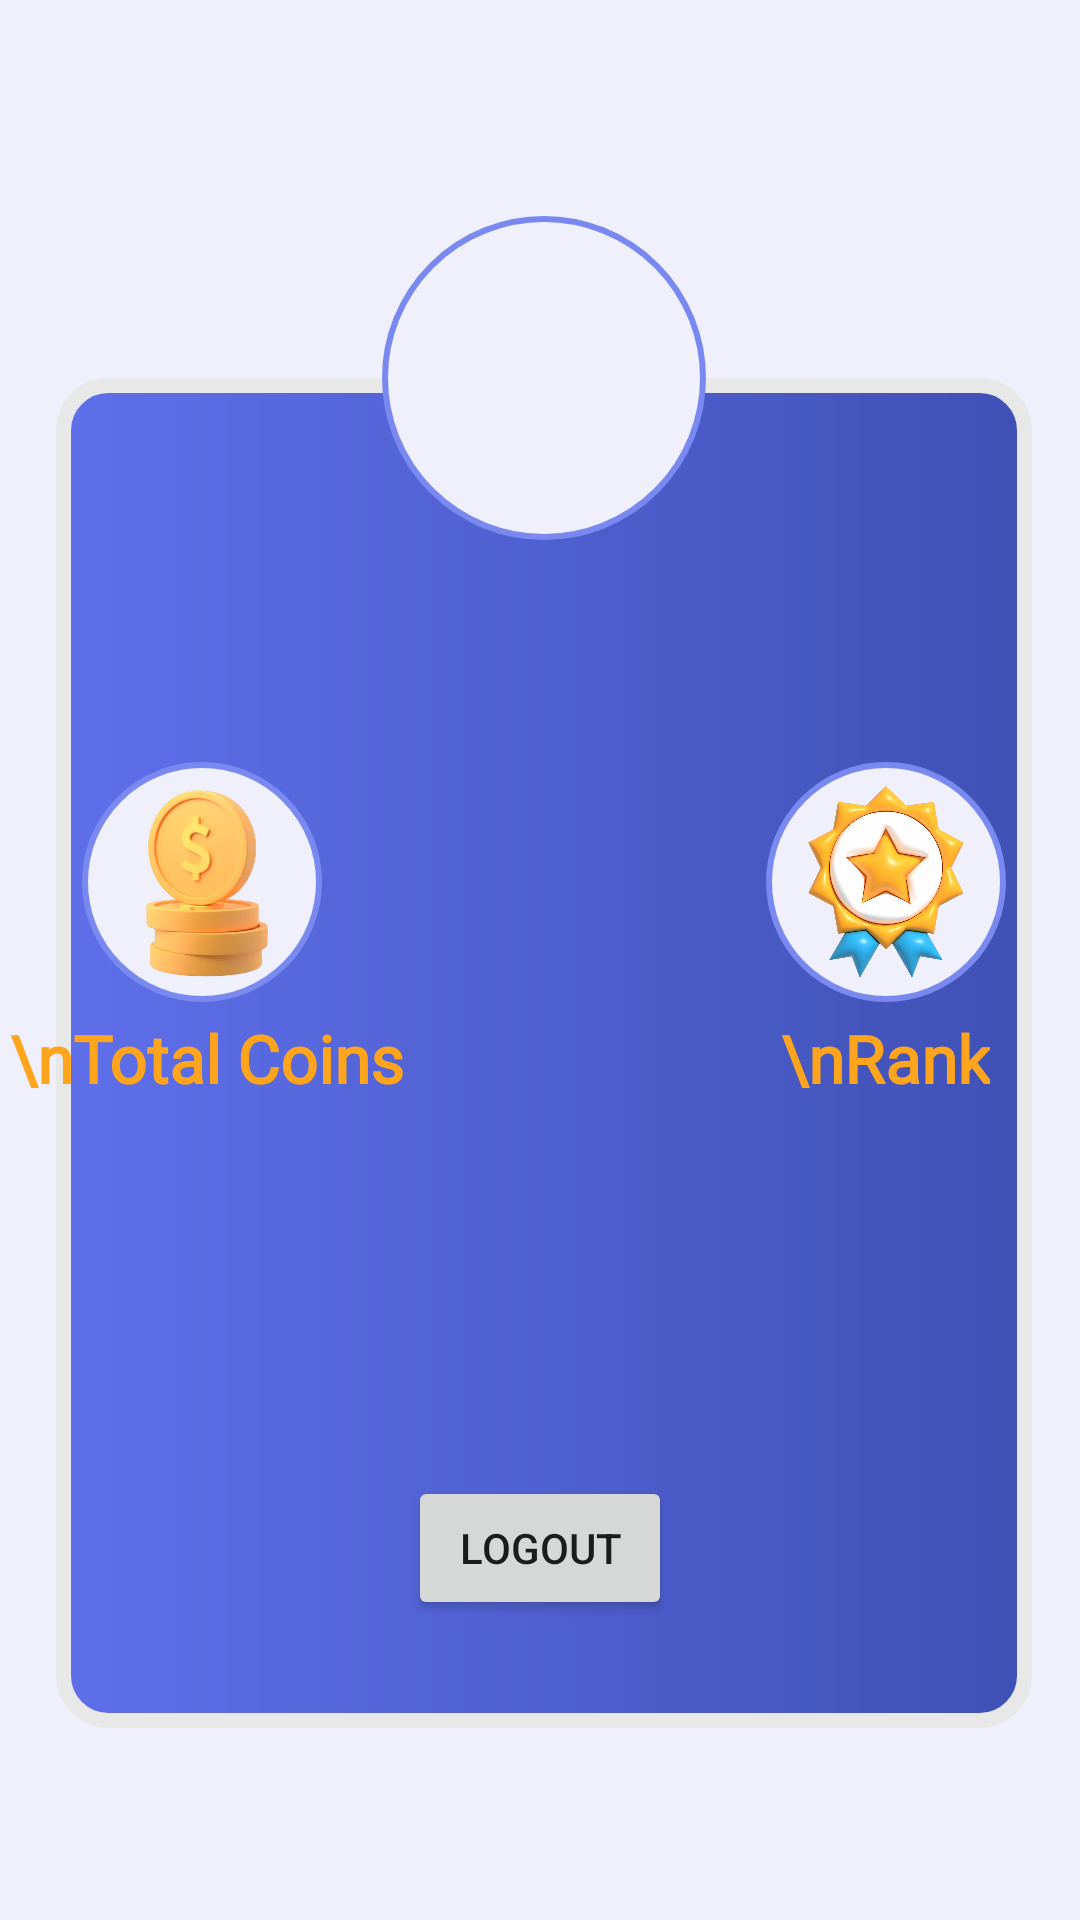

This screen was rendered from an Android layout file. Write that file and the resources it references.
<!-- AndroidManifest.xml: application theme Theme.MyQuiz -->
<!-- res/layout/fragment_profile.xml -->
<?xml version="1.0" encoding="utf-8"?>
<androidx.constraintlayout.widget.ConstraintLayout xmlns:android="http://schemas.android.com/apk/res/android"
    xmlns:app="http://schemas.android.com/apk/res-auto"
    xmlns:tools="http://schemas.android.com/tools"
    android:layout_width="match_parent"
    android:layout_height="match_parent"
    android:background="@color/bg_color"
    tools:context=".ProfileFragment" >

    <androidx.constraintlayout.widget.Guideline
        android:id="@+id/guideline"
        android:layout_width="wrap_content"
        android:layout_height="wrap_content"
        android:orientation="vertical"
        app:layout_constraintGuide_percent="0.052083332"/>



    <androidx.constraintlayout.widget.Guideline
        android:id="@+id/guideline2"
        android:layout_width="wrap_content"
        android:layout_height="wrap_content"
        android:orientation="vertical"
        app:layout_constraintGuide_percent="0.9557292" />

    <View
        android:id="@+id/view"
        android:layout_width="0dp"
        android:layout_height="450dp"
        android:layout_marginTop="126dp"
        android:background="@drawable/rounded_box"
        app:layout_constraintEnd_toStartOf="@+id/guideline2"
        app:layout_constraintHorizontal_bias="0.0"
        app:layout_constraintStart_toStartOf="@+id/guideline"
        app:layout_constraintTop_toTopOf="parent" />

    <ImageView
        android:id="@+id/imageView"
        android:layout_width="0dp"
        android:layout_height="108dp"
        android:background="@drawable/profile_bg"
        android:layout_marginBottom="4dp"
        android:padding="12dp"
        app:layout_constraintBottom_toTopOf="@+id/view"
        app:layout_constraintDimensionRatio="w,1:1"
        app:layout_constraintEnd_toStartOf="@+id/guideline2"
        app:layout_constraintStart_toStartOf="@+id/guideline"
        app:layout_constraintTop_toTopOf="@+id/view"
        app:srcCompat="@drawable/user" />

    <TextView
        android:id="@+id/userNameP"
        android:layout_width="wrap_content"
        android:layout_height="wrap_content"
        android:layout_marginStart="8dp"
        android:layout_marginTop="10dp"
        android:layout_marginEnd="8dp"
        android:text=""
        android:textAlignment="center"
        android:textColor="@color/txt_color2"
        android:textSize="18sp"
        android:textStyle="bold"
        app:layout_constraintEnd_toEndOf="@+id/imageView"
        app:layout_constraintHorizontal_bias="0.375"
        app:layout_constraintStart_toStartOf="@+id/imageView"
        app:layout_constraintTop_toBottomOf="@+id/imageView" />

    <TextView
        android:id="@+id/emailP"
        android:layout_width="wrap_content"
        android:layout_height="wrap_content"
        android:text=""
        android:textColor="@color/txt_color2"
        android:textSize="16sp"
        android:textStyle="italic"
        app:layout_constraintEnd_toEndOf="@+id/userNameP"
        app:layout_constraintStart_toStartOf="@+id/userNameP"
        app:layout_constraintTop_toBottomOf="@+id/userNameP" />

    <ImageView
        android:id="@+id/imageButton"
        android:layout_width="80dp"
        android:layout_height="80dp"
        android:layout_marginTop="182dp"
        android:layout_marginEnd="20dp"
        android:background="@drawable/profile_bg"
        android:src="@drawable/coins"
        app:layout_constraintEnd_toStartOf="@+id/imageView"
        app:layout_constraintTop_toTopOf="@+id/imageView" />

    <TextView
        android:id="@+id/coinsP"
        android:layout_width="wrap_content"
        android:layout_height="wrap_content"
        android:text="\nTotal Coins"
        android:textAlignment="center"
        android:textColor="@color/Orange"
        android:textStyle="bold"
        android:textSize="22sp"
        android:layout_marginTop="4dp"
        android:fontFamily="@font/aladin"
        app:layout_constraintEnd_toEndOf="@+id/imageButton"
        app:layout_constraintHorizontal_bias="0.48"
        app:layout_constraintStart_toStartOf="@+id/imageButton"
        app:layout_constraintTop_toBottomOf="@+id/imageButton" />

    <ImageView
        android:id="@+id/imageButton2"
        android:layout_width="80dp"
        android:layout_height="80dp"
        android:layout_marginStart="20dp"
        android:layout_marginTop="182dp"
        android:background="@drawable/profile_bg"
        android:padding="8dp"

        app:layout_constraintStart_toEndOf="@+id/imageView"
        app:layout_constraintTop_toTopOf="@+id/imageView"
        app:srcCompat="@drawable/rank_3d" />

    <TextView
        android:id="@+id/rankP"
        android:layout_width="wrap_content"
        android:layout_height="wrap_content"
        android:text="\nRank"
        android:textAlignment="center"
        android:textColor="@color/Orange"
        android:textStyle="bold"
        android:textSize="22sp"
        android:fontFamily="@font/aladin"
        android:layout_marginTop="4dp"
        app:layout_constraintEnd_toEndOf="@+id/imageButton2"
        app:layout_constraintHorizontal_bias="0.48"
        app:layout_constraintStart_toStartOf="@+id/imageButton2"
        app:layout_constraintTop_toBottomOf="@+id/imageButton2" />

    <Button
        android:id="@+id/logoutBtn"
        android:layout_width="wrap_content"
        android:layout_height="wrap_content"
        android:layout_marginBottom="36dp"
        android:text="Logout"
        app:layout_constraintBottom_toBottomOf="@+id/view"
        app:layout_constraintEnd_toStartOf="@+id/guideline2"
        app:layout_constraintHorizontal_bias="0.494"
        app:layout_constraintStart_toStartOf="@+id/guideline" />


</androidx.constraintlayout.widget.ConstraintLayout>
<!-- resources referenced by this layout -->
<resources>
  <color name="Orange">#FFA41D</color>
  <color name="bg_color">#eff0fc</color>
  <color name="txt_color2">#535691</color>
  <!-- drawable coins: png bitmap (drawable, 102201 bytes) -->
  <!-- drawable profile_bg (drawable) -->
  <?xml version="1.0" encoding="utf-8"?>
  <shape android:shape="oval" xmlns:android="http://schemas.android.com/apk/res/android">
      <solid android:color="@color/bg_color"/>
      <stroke android:color="@color/txt_color1" android:width="2dp"/>
  
      <padding android:top="5dp"
          android:left="5dp"
          android:right="5dp"/>
  </shape>
  <!-- drawable rank_3d: png bitmap (drawable, 453537 bytes) -->
  <!-- drawable rounded_box (drawable) -->
  <?xml version="1.0" encoding="utf-8"?>
  <shape xmlns:android="http://schemas.android.com/apk/res/android">
  <gradient android:startColor="@color/colorPurple" android:endColor="@color/BLUE"/>
      <corners android:radius="15dp"/>
      <stroke android:color="@color/lightGray" android:width="5dp"/>
  </shape>
  <style name="Theme.MyQuiz" parent="Theme.MaterialComponents.DayNight.NoActionBar">
          
          <item name="colorPrimary">@color/colorPrimary</item>
          <item name="colorPrimaryVariant">@color/colorPrimary</item>
          <item name="colorOnPrimary">@color/white</item>
          
          <item name="colorSecondary">@color/teal_200</item>
          <item name="colorSecondaryVariant">@color/teal_700</item>
          <item name="colorOnSecondary">@color/black</item>
          
          <item name="android:statusBarColor" tools:targetApi="l">?attr/colorPrimaryVariant</item>
          
      </style>
  <color name="txt_color1">#7a89f0</color>
  <color name="colorPurple">#5f6fea</color>
  <color name="BLUE">#3F51B5</color>
  <color name="lightGray">#e8e8e8</color>
  <color name="colorPrimary">#5f6fea</color>
  <color name="white">#FFFFFFFF</color>
  <color name="teal_200">#FF03DAC5</color>
  <color name="teal_700">#FF018786</color>
  <color name="black">#FF000000</color>
</resources>
